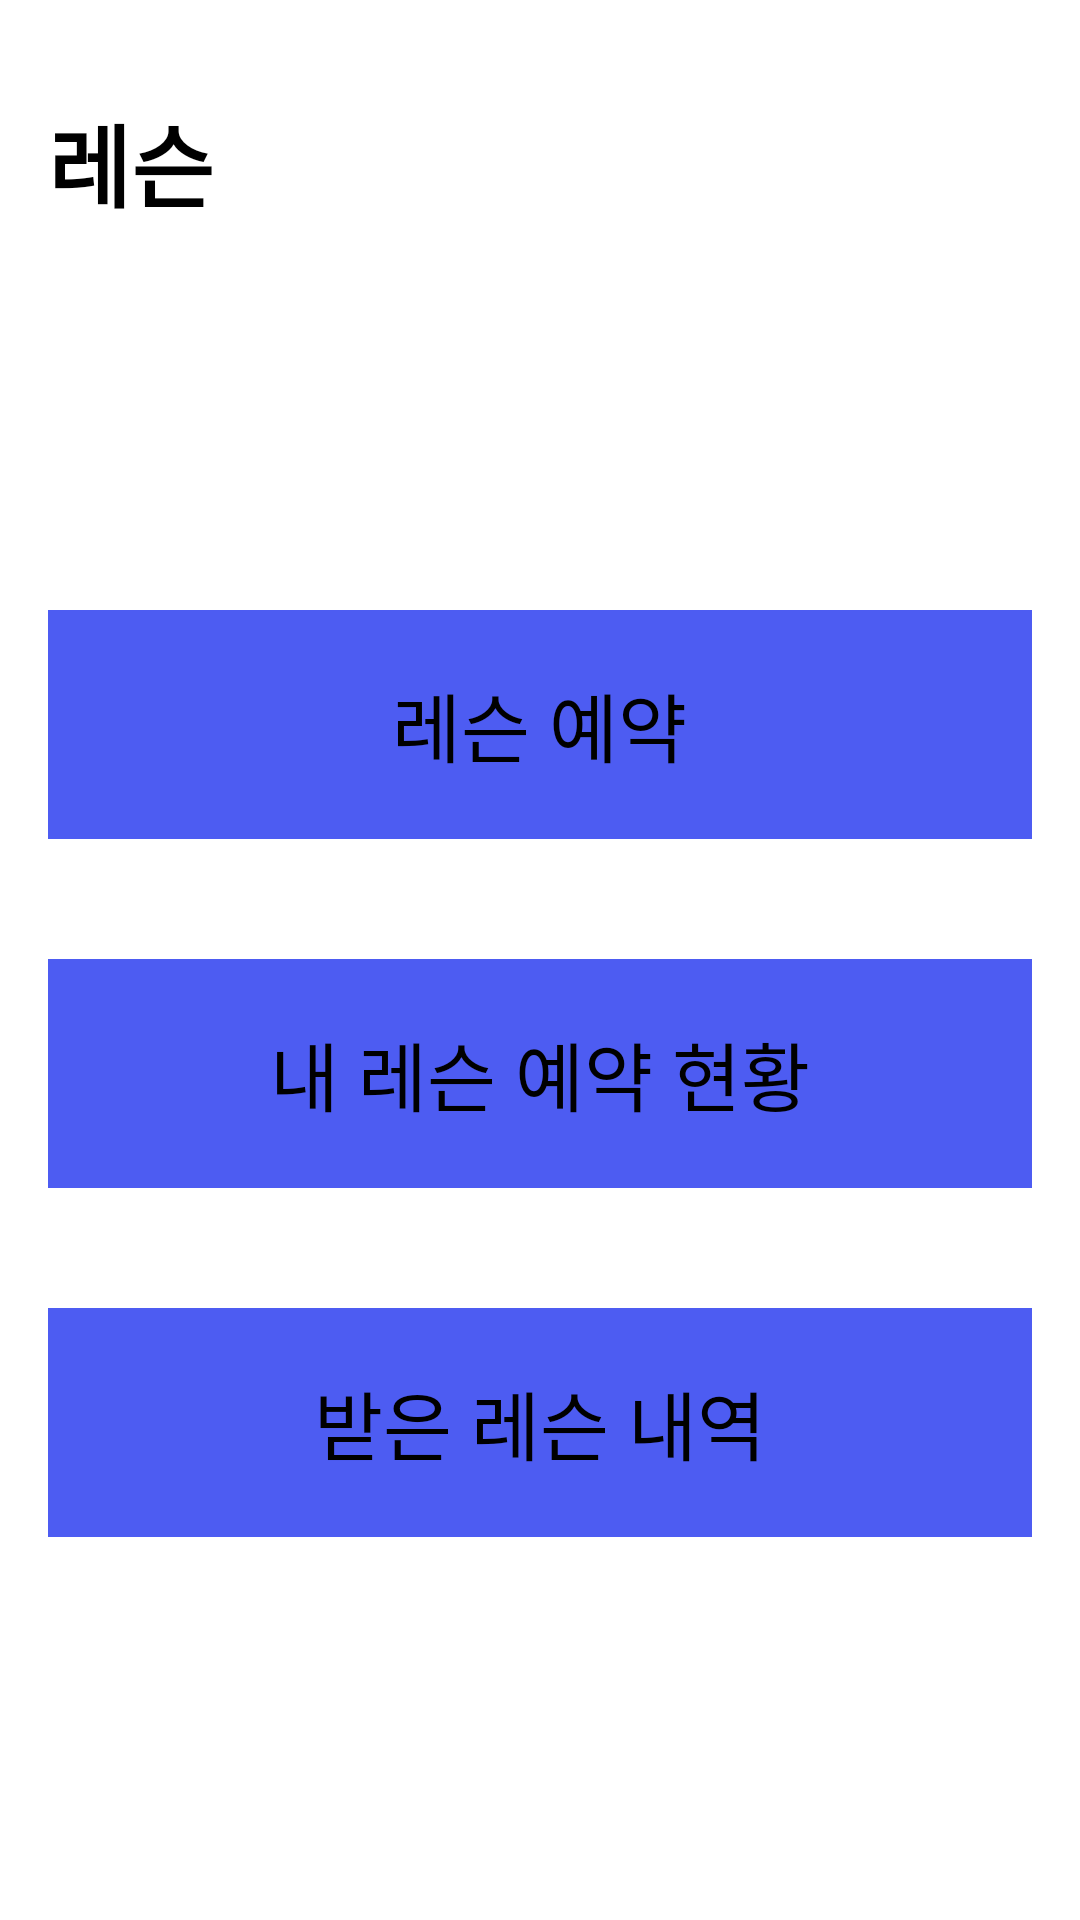

This screen was rendered from an Android layout file. Write that file and the resources it references.
<!-- AndroidManifest.xml: application theme Theme.Pianissimo -->
<!-- res/layout/fragment_lesson.xml -->
<?xml version="1.0" encoding="utf-8"?>
<androidx.constraintlayout.widget.ConstraintLayout xmlns:android="http://schemas.android.com/apk/res/android"
    xmlns:app="http://schemas.android.com/apk/res-auto"
    android:id="@+id/fragmentLesson"
    android:layout_width="match_parent"
    android:layout_height="match_parent"
    android:background="@color/white"
    android:paddingLeft="16sp"
    android:paddingTop="32sp"
    android:paddingRight="16sp">

    
    <TextView
        android:id="@+id/fragmentLessonTitle"
        android:layout_width="wrap_content"
        android:layout_height="wrap_content"
        android:text="레슨"
        android:textColor="@color/black"
        android:textSize="30sp"
        android:textStyle="bold"
        app:layout_constraintStart_toStartOf="parent"
        app:layout_constraintTop_toTopOf="parent" />

    
    <LinearLayout
        android:id="@+id/registerLessonMenu"
        android:layout_width="match_parent"
        android:layout_height="wrap_content"
        android:background="@drawable/style_lesson_each_menu"
        android:clickable="true"
        android:gravity="center"
        android:paddingVertical="20sp"
        app:layout_constraintBottom_toTopOf="@+id/myLessonStatusMenu"
        app:layout_constraintEnd_toEndOf="parent"
        app:layout_constraintHorizontal_bias="0.5"
        app:layout_constraintStart_toStartOf="parent"
        app:layout_constraintTop_toBottomOf="@+id/fragmentLessonTitle"
        app:layout_constraintVertical_chainStyle="packed">

        <TextView
            android:layout_width="wrap_content"
            android:layout_height="wrap_content"
            android:text="레슨 예약"
            android:textColor="@color/black"
            android:textSize="25sp" />
    </LinearLayout>

    
    <LinearLayout
        android:id="@+id/myLessonStatusMenu"
        android:layout_width="match_parent"
        android:layout_height="wrap_content"
        android:layout_marginTop="40dp"
        android:background="@drawable/style_lesson_each_menu"
        android:clickable="true"
        android:gravity="center"
        android:paddingVertical="20sp"
        app:layout_constraintBottom_toTopOf="@+id/myLessonHistoryMenu"
        app:layout_constraintEnd_toEndOf="parent"
        app:layout_constraintHorizontal_bias="0.5"
        app:layout_constraintStart_toStartOf="parent"
        app:layout_constraintTop_toBottomOf="@+id/registerLessonMenu">

        <TextView
            android:layout_width="wrap_content"
            android:layout_height="wrap_content"
            android:text="내 레슨 예약 현황"
            android:textColor="@color/black"
            android:textSize="25sp" />
    </LinearLayout>

    
    <LinearLayout
        android:id="@+id/myLessonHistoryMenu"
        android:layout_width="match_parent"
        android:layout_height="wrap_content"
        android:layout_marginTop="40dp"
        android:background="@drawable/style_lesson_each_menu"
        android:clickable="true"
        android:gravity="center"
        android:paddingVertical="20sp"
        app:layout_constraintBottom_toBottomOf="parent"
        app:layout_constraintEnd_toEndOf="parent"
        app:layout_constraintHorizontal_bias="0.5"
        app:layout_constraintStart_toStartOf="parent"
        app:layout_constraintTop_toBottomOf="@+id/myLessonStatusMenu">

        <TextView
            android:layout_width="wrap_content"
            android:layout_height="wrap_content"
            android:text="받은 레슨 내역"
            android:textColor="@color/black"
            android:textSize="25sp" />
    </LinearLayout>
</androidx.constraintlayout.widget.ConstraintLayout>
<!-- resources referenced by this layout -->
<resources>
  <color name="black">#FF000000</color>
  <color name="white">#FFFFFFFF</color>
  <!-- drawable style_lesson_each_menu (drawable) -->
  <?xml version="1.0" encoding="utf-8"?>
  <selector xmlns:android="http://schemas.android.com/apk/res/android">
      <item android:state_pressed="false">
          <shape>
              <solid android:color="@color/blue_001" />
          </shape>
      </item>
  
      <item android:state_pressed="true">
          <shape>
              <solid android:color="@color/blue_001" />
          </shape>
      </item>
  </selector>
  <style name="Theme.Pianissimo" parent="Theme.MaterialComponents.DayNight.NoActionBar">
          
          <item name="colorPrimary">@color/purple_500</item>
          <item name="colorPrimaryVariant">@color/purple_700</item>
          <item name="colorOnPrimary">@color/white</item>
          
          <item name="colorSecondary">@color/teal_200</item>
          <item name="colorSecondaryVariant">@color/teal_700</item>
          <item name="colorOnSecondary">@color/black</item>
          
          <item name="android:statusBarColor" tools:targetApi="l">?attr/colorPrimaryVariant</item>
          
      </style>
  <color name="blue_001">#4D5CF2</color>
  <color name="purple_500">#FF6200EE</color>
  <color name="purple_700">#FF3700B3</color>
  <color name="teal_200">#FF03DAC5</color>
  <color name="teal_700">#FF018786</color>
</resources>
